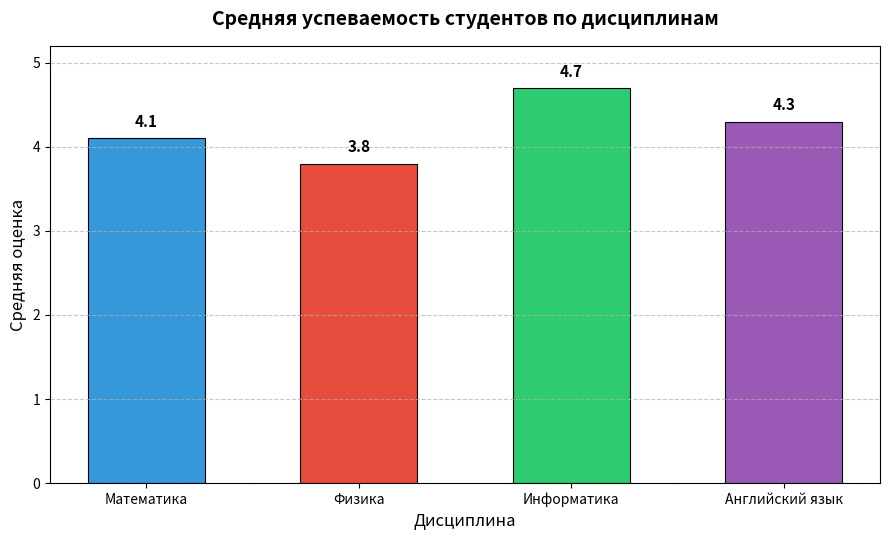

Here is the Python script that generated this plot:
"""
Задание 2. Сравнение успеваемости
Даны средние оценки студентов по дисциплинам:
subjects = ['Математика', 'Физика', 'Информатика', 'Английский язык']
grades = [4.1, 3.8, 4.7, 4.3]

Постройте столбчатую диаграмму. Используйте разные цвета для столбцов,
добавьте заголовок и подпись вертикальной оси.
Определите, по какому предмету средняя оценка самая высокая.
"""

import os
import matplotlib.pyplot as plt


def run_task2(save_path="images/task2_bar_chart.png", show=False):
    subjects = ['Математика', 'Физика', 'Информатика', 'Английский язык']
    grades = [4.1, 3.8, 4.7, 4.3]

    # Разные гармоничные цвета для столбцов
    colors = ['#3498db', '#e74c3c', '#2ecc71', '#9b59b6']

    plt.figure(figsize=(9, 5.5))
    bars = plt.bar(subjects, grades, color=colors, width=0.55, edgecolor='black', linewidth=0.8)

    # Добавляем подписи значений над столбцами
    for bar in bars:
        height = bar.get_height()
        plt.annotate(
            f"{height:.1f}",
            xy=(bar.get_x() + bar.get_width() / 2, height),
            xytext=(0, 6),
            textcoords="offset points",
            ha='center',
            va='bottom',
            fontsize=11,
            fontweight='bold'
        )

    plt.title('Средняя успеваемость студентов по дисциплинам', fontsize=14, fontweight='bold', pad=15)
    plt.xlabel('Дисциплина', fontsize=12)
    plt.ylabel('Средняя оценка', fontsize=12)
    plt.ylim(0, 5.2)
    plt.grid(axis='y', linestyle='--', alpha=0.7)
    plt.tight_layout()

    # Определение дисциплины с самой высокой средней оценкой
    max_grade = max(grades)
    best_subject = subjects[grades.index(max_grade)]

    print("[Задание 2] Результат анализа:")
    print(f"  Самая высокая средняя оценка ({max_grade}) по дисциплине: «{best_subject}».")

    if save_path:
        os.makedirs(os.path.dirname(save_path), exist_ok=True)
        plt.savefig(save_path, dpi=300)
        print(f"[Задание 2] График сохранён в: {save_path}")

    if show:
        plt.show()
    plt.close()

    return best_subject, max_grade


if __name__ == '__main__':
    run_task2(show=True)
